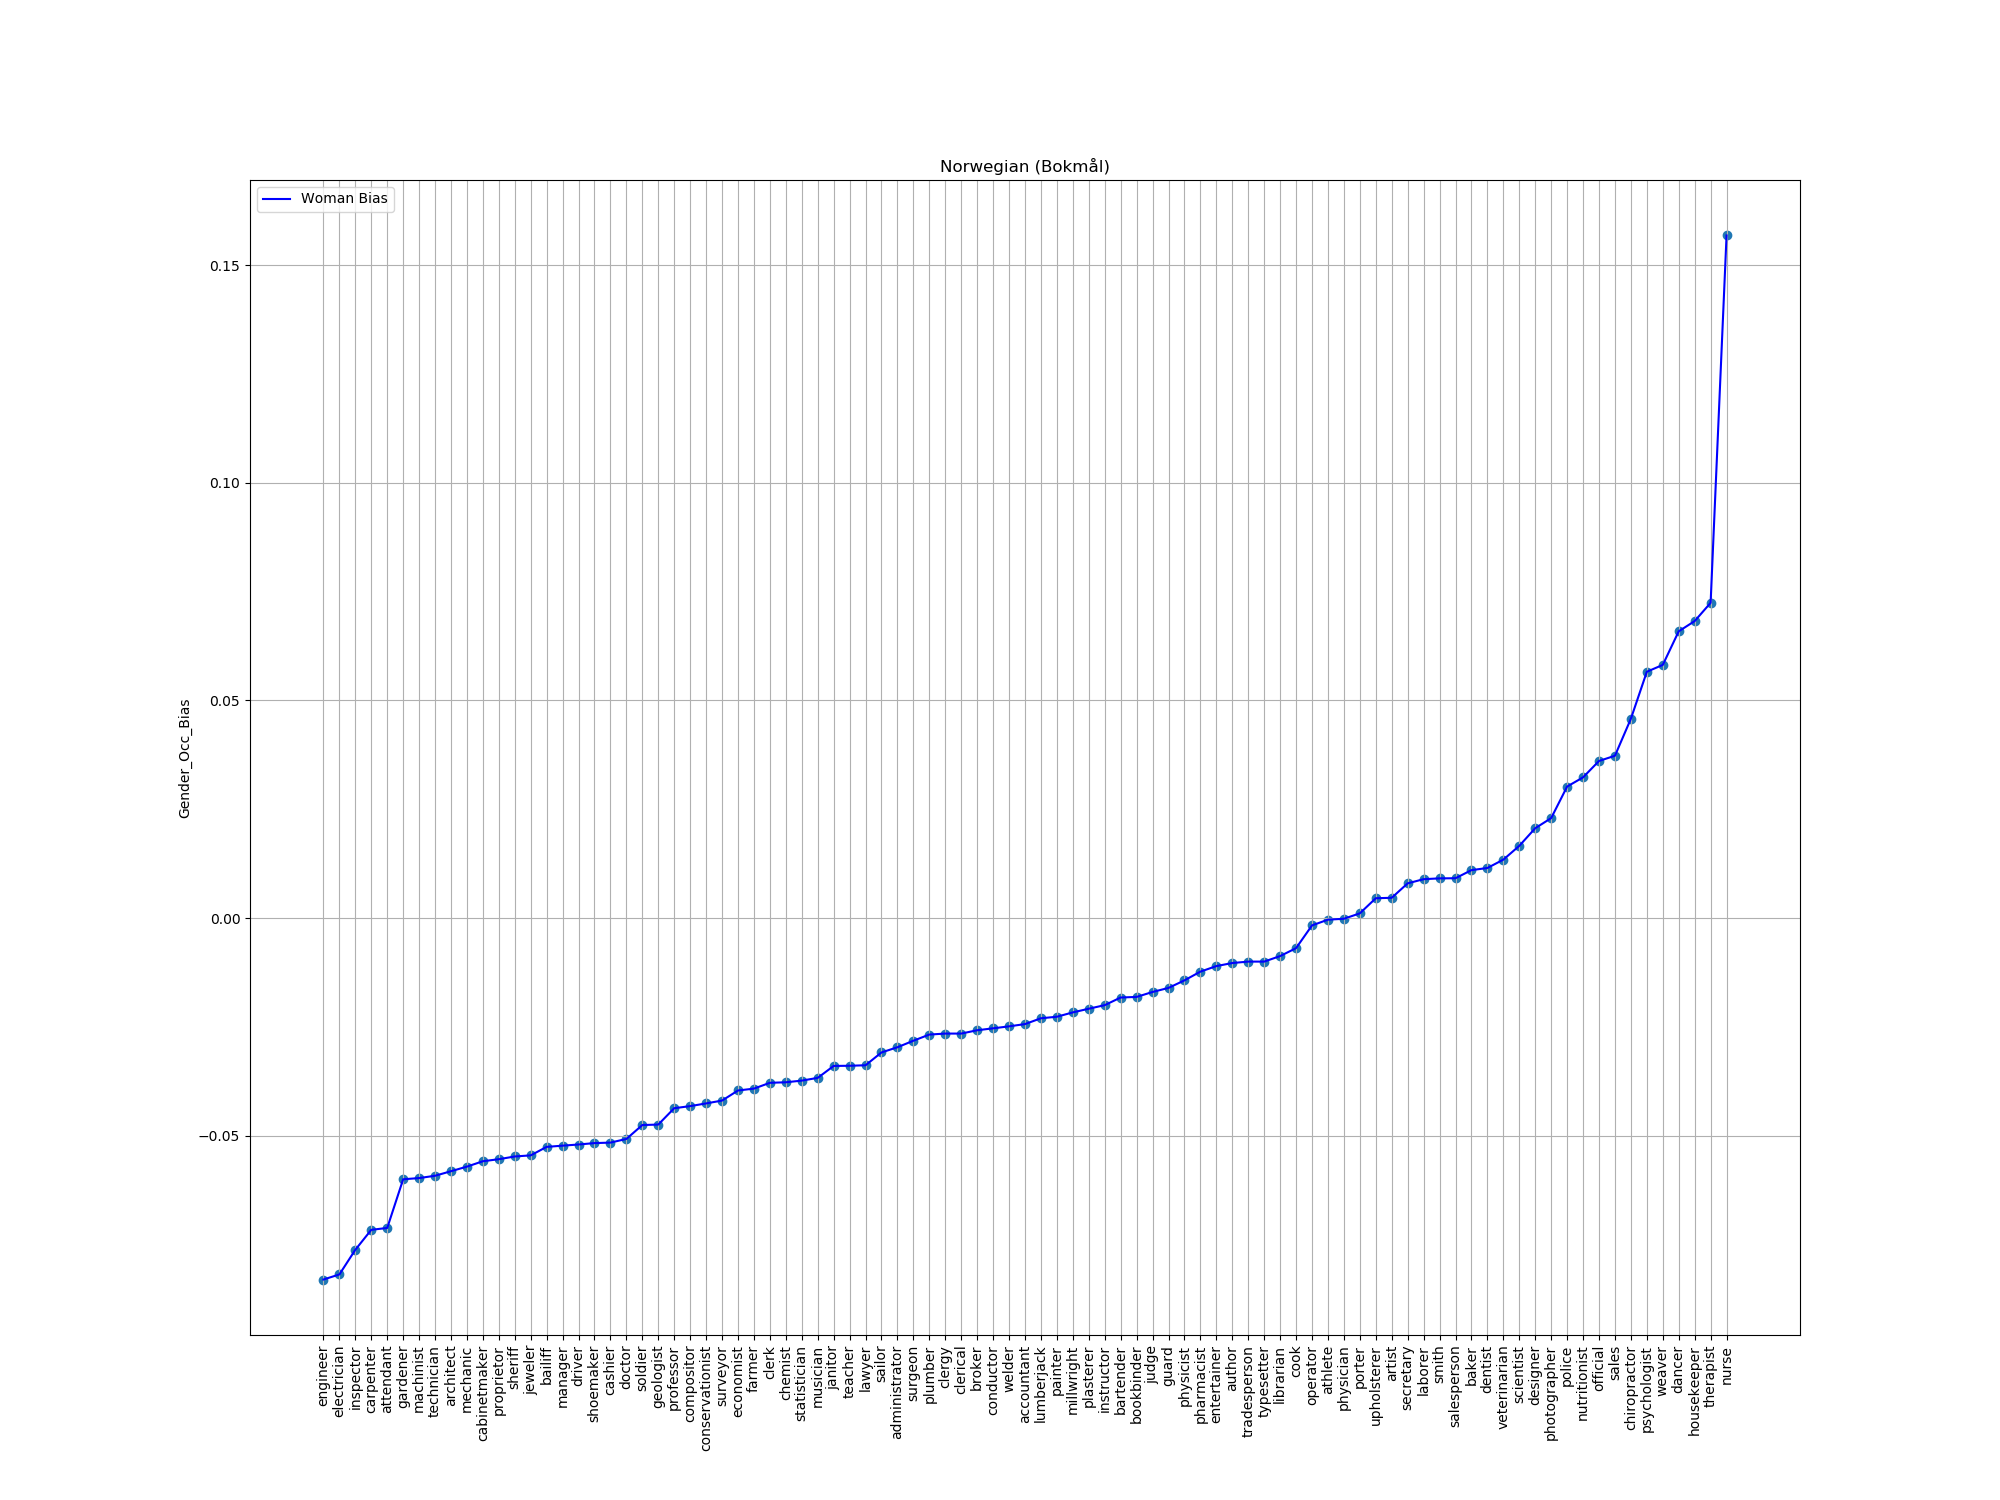

Values plotted in this chart, from the file beside it:
index, trans, bias
77, engineer, -0.08305
54, electrician, -0.08188
44, inspector, -0.07621
78, carpenter, -0.07163
55, attendant, -0.0712
95, gardener, -0.06002
11, machinist, -0.05974
49, technician, -0.05921
12, architect, -0.05816
8, mechanic, -0.05711
37, cabinetmaker, -0.05587
5, proprietor, -0.0554
71, sheriff, -0.05478
75, jeweler, -0.05452
26, bailiff, -0.05257
22, manager, -0.05229
96, driver, -0.05203
84, shoemaker, -0.0517
4, cashier, -0.05159
1, doctor, -0.05075
80, soldier, -0.04755
61, geologist, -0.04744
48, professor, -0.04369
76, compositor, -0.04321
3, conservationist, -0.04259
9, surveyor, -0.04193
35, economist, -0.03962
52, farmer, -0.03919
33, clerk, -0.03785
43, chemist, -0.03773
23, statistician, -0.03735
59, musician, -0.03672
56, janitor, -0.03397
14, teacher, -0.03393
51, lawyer, -0.03382
57, sailor, -0.03087
92, administrator, -0.02968
73, surgeon, -0.02818
85, plumber, -0.02677
82, clergy, -0.02654
46, clerical, -0.02654
29, broker, -0.02578
39, conductor, -0.02533
99, welder, -0.02488
81, accountant, -0.02436
64, lumberjack, -0.02302
83, painter, -0.02267
16, millwright, -0.02167
68, plasterer, -0.02083
66, instructor, -0.02001
7, bartender, -0.01825
42, bookbinder, -0.01812
69, judge, -0.01698
98, guard, -0.01605
10, physicist, -0.01431
67, pharmacist, -0.01231
34, entertainer, -0.01103
32, author, -0.01033
17, tradesperson, -0.01
30, typesetter, -0.01
... 29 more rows
